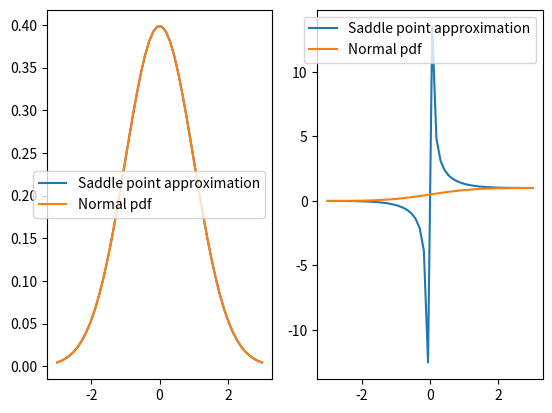

Generate this figure with matplotlib:
#!/usr/bin/env python3
# -*- coding: utf-8 -*-

import numpy as np
import pandas as pd
import scipy.stats as sps

import matplotlib.pyplot as plt

plt.close("all")

# https://en.wikipedia.org/wiki/Cumulant


# Cumulant genrating function of the normal distribution
def K(t, mu=0, sigma=1):
    return mu * t + sigma**2 * t**2 / 2


def dK(t, mu=0, sigma=1):
    return mu + sigma**2 * t


def d2K(t, mu=0, sigma=1):
    return sigma**2 + 0 * t


def d3K(t, mu=0, sigma=1):
    return 0 * t


class SaddlePointApprox:
    """
    https://en.wikipedia.org/wiki/Saddlepoint_approximation_method
    """

    def __init__(self, K, dK=None, d2K=None, d3K=None):
        self.K = K
        self.dK = dK
        self.d2K = d2K
        self.d3K = d3K

    @property
    def _dK0(self):
        if not hasattr(self, "_dK0_cache"):
            self._dK0_cache = self.dK(0)
        return self._dK0_cache

    @property
    def _d2K0(self):
        if not hasattr(self, "_d2K0_cache"):
            self._d2K0_cache = self.d2K(0)
        return self._d2K0_cache

    @property
    def _d3K0(self):
        if not hasattr(self, "_d3K0_cache"):
            self._d3K0_cache = self.d3K(0)
        return self._d3K0_cache

    def _spappox_pdf(self, x, t):
        return np.exp(self.K(t) - t * x) * np.sqrt(1 / (2 * np.pi * self.d2K(t)))

    def _spappox_cdf(self, x, t):
        w = np.sign(t) * np.sqrt(2 * (t * x - self.K(t)))
        u = t * np.sqrt(self.d2K(t))
        retval = sps.norm.cdf(w) + sps.norm.pdf(w) * (1 / w + 1 / u)
        return np.where(
            ~np.isclose(t, 0),
            retval,
            1 / 2 + self._d3K0 / 6 / np.sqrt(2 * np.pi) / np.power(self._d2K0, 3 / 2),
        )
        # if np.isclose(t, 0):
        #     1 / 2 + self.d3K0 / 6 / np.sqrt(2 * np.pi) / np.power(self.d2K0, 3 / 2)
        # else:
        #     w = np.sign(t) * np.sqrt(2 * (t * x - self.K(t)))
        #     u = t * np.sqrt(self.dK2(t))
        #     return sps.norm.cdf(w) + sps.norm.pdf(w) * (1 / w + 1 / u)

    def pdf(self, x=None, t=None):
        assert x is not None or t is not None
        if x is None:
            x = self.dK(t)
        elif t is None:
            raise NotImplementedError()
        return self._spappox_pdf(x, t)

    def cdf(self, x=None, t=None):
        assert x is not None or t is not None
        if x is None:
            x = self.dK(t)
        elif t is None:
            raise NotImplementedError()
        return self._spappox_cdf(x, t)


spapprox_normal = SaddlePointApprox(K, dK=dK, d2K=d2K, d3K=d3K)

fig, axs = plt.subplots(1, 2, facecolor="w")
t = np.linspace(-3, 3)
x = spapprox_normal.dK(t)
spapprox_normal.pdf(t=t)
sps.norm.pdf(x)

ax = axs[0]
ax.plot(x, spapprox_normal.pdf(t=t), label="Saddle point approximation")
ax.plot(x, sps.norm.pdf(x), label="Normal pdf")
ax.legend()

ax = axs[1]
ax.plot(x, spapprox_normal.cdf(t=t), label="Saddle point approximation")
ax.plot(x, sps.norm.cdf(x), label="Normal pdf")
ax.legend()

# TODO: the cdf is not working yet it seems
